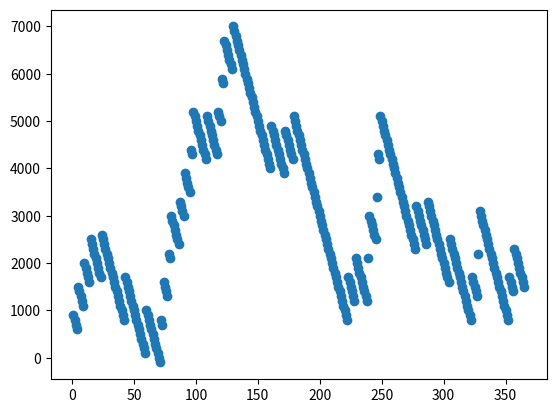

The matplotlib source for this figure:
import random
import matplotlib.pyplot as plt
account = 1000;
list1=[]
list2=[]
for i in range(365):
    n=random.randint(1,10)
    l=random.randint(1,10)
    account= account-100
    if n==l:
        account=account +1000
    list1.append(i+1)
    list2.append(account)
print(list1)
print(list2)
plt.scatter(list1,list2)
plt.show()